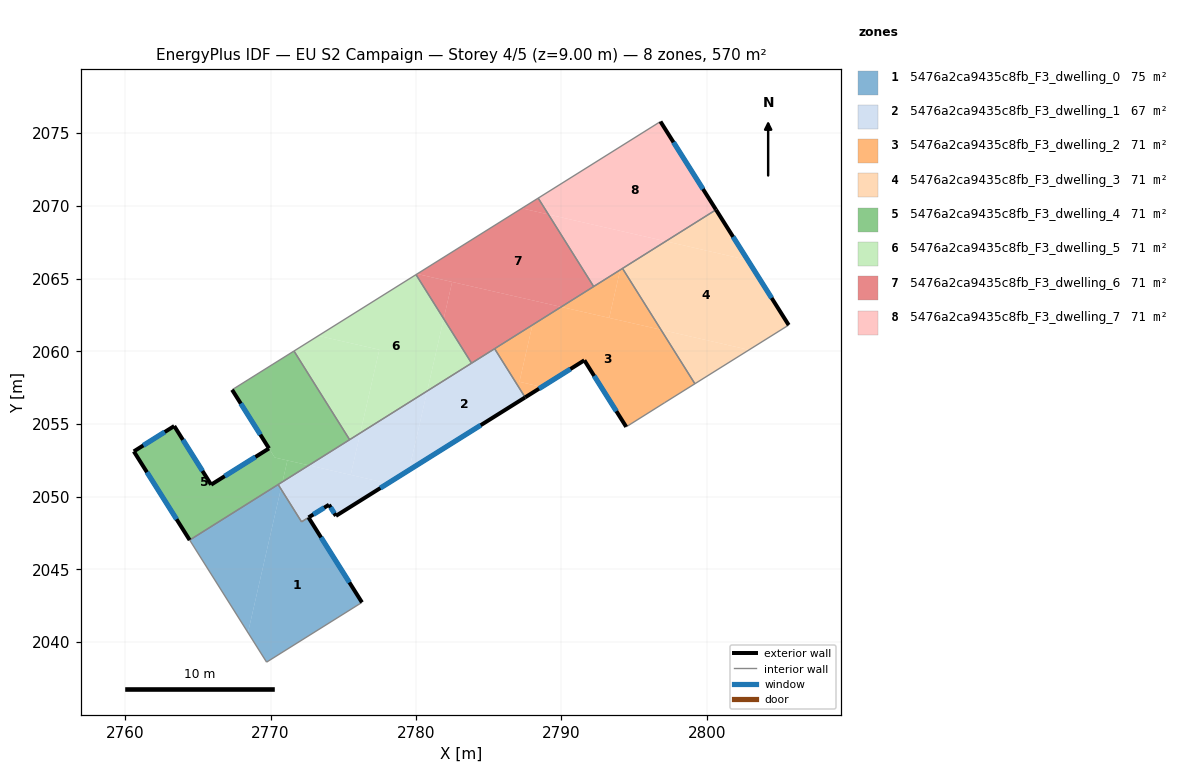
=== STOREY PLAN SPEC (per zone: floor XY polygon, exterior-wall plan segments, windows/doors) ===
zone 1: 5476a2ca9435c8fb_F3_dwelling_0  (75.1 m²)
  floor: (2772.60, 2048.57) (2776.28, 2042.73) (2769.72, 2038.62) (2768.44, 2040.66) (2770.71, 2050.54) (2772.13, 2048.28)
  floor: (2770.52, 2050.84) (2770.71, 2050.54) (2768.44, 2040.66) (2764.43, 2047.02)
  exterior wall: (2776.28, 2042.73) – (2772.60, 2048.57)  [6.9 m]
    window: (2775.42, 2044.10) – (2773.47, 2047.20)  [5.8 m²]
  interior walls: 5
zone 2: 5476a2ca9435c8fb_F3_dwelling_1  (67.3 m²)
  floor: (2785.40, 2060.18) (2787.50, 2056.83) (2779.52, 2051.83) (2780.76, 2057.27)
  floor: (2778.06, 2050.92) (2774.49, 2048.68) (2774.01, 2049.45) (2772.13, 2048.28) (2770.71, 2050.54) (2770.82, 2051.03) (2772.62, 2052.16)
  floor: (2770.82, 2051.03) (2770.71, 2050.54) (2770.52, 2050.84)
  floor: (2780.76, 2057.27) (2779.52, 2051.83) (2778.06, 2050.92) (2775.51, 2051.50) (2776.16, 2054.38)
  floor: (2776.16, 2054.38) (2775.51, 2051.50) (2772.62, 2052.16)
  exterior wall: (2774.49, 2048.68) – (2787.50, 2056.83)  [15.4 m]
    window: (2777.55, 2050.60) – (2784.45, 2054.92)  [13.0 m²]
  exterior wall: (2774.01, 2049.45) – (2774.49, 2048.68)  [0.9 m]
    window: (2774.13, 2049.27) – (2774.38, 2048.86)  [0.8 m²]
  exterior wall: (2772.61, 2048.58) – (2774.01, 2049.45)  [1.7 m]
    window: (2772.94, 2048.78) – (2773.68, 2049.24)  [1.4 m²]
  interior walls: 6
zone 3: 5476a2ca9435c8fb_F3_dwelling_2  (71.2 m²)
  floor: (2796.84, 2061.48) (2799.17, 2057.77) (2797.11, 2056.47) (2794.45, 2054.81) (2791.57, 2059.38) (2788.65, 2057.55) (2787.11, 2057.90) (2788.00, 2061.81) (2789.98, 2063.05)
  floor: (2794.20, 2065.70) (2796.84, 2061.48) (2793.28, 2062.30) (2794.04, 2065.60)
  floor: (2794.04, 2065.60) (2793.28, 2062.30) (2789.98, 2063.05)
  floor: (2788.00, 2061.81) (2787.11, 2057.90) (2788.65, 2057.55) (2787.50, 2056.83) (2785.40, 2060.18)
  exterior wall: (2791.57, 2059.38) – (2794.45, 2054.81)  [5.4 m]
    window: (2792.25, 2058.31) – (2793.78, 2055.88)  [4.6 m²]
  exterior wall: (2787.50, 2056.83) – (2791.57, 2059.38)  [4.8 m]
    window: (2788.46, 2057.43) – (2790.62, 2058.78)  [4.1 m²]
  interior walls: 6
zone 4: 5476a2ca9435c8fb_F3_dwelling_3  (71.2 m²)
  floor: (2802.81, 2066.28) (2805.62, 2061.80) (2802.90, 2060.10) (2796.84, 2061.48) (2794.20, 2065.70) (2797.17, 2067.56)
  floor: (2802.90, 2060.10) (2799.17, 2057.77) (2796.84, 2061.48)
  floor: (2800.63, 2069.73) (2802.81, 2066.28) (2797.17, 2067.56)
  exterior wall: (2805.62, 2061.80) – (2800.63, 2069.73)  [9.4 m]
    window: (2804.45, 2063.67) – (2801.80, 2067.87)  [7.9 m²]
  interior walls: 3
zone 5: 5476a2ca9435c8fb_F3_dwelling_4  (71.2 m²)
  floor: (2769.89, 2053.32) (2770.28, 2052.70) (2771.15, 2052.50) (2770.82, 2051.03) (2764.43, 2047.02) (2760.59, 2053.12) (2763.37, 2054.86) (2765.91, 2050.83)
  floor: (2771.61, 2060.02) (2775.43, 2053.92) (2772.62, 2052.16) (2770.28, 2052.70) (2767.35, 2057.35)
  floor: (2772.62, 2052.16) (2770.82, 2051.03) (2771.15, 2052.50)
  exterior wall: (2767.35, 2057.35) – (2769.89, 2053.32)  [4.8 m]
    window: (2767.95, 2056.41) – (2769.29, 2054.27)  [4.0 m²]
  exterior wall: (2760.59, 2053.12) – (2764.43, 2047.02)  [7.2 m]
    window: (2761.49, 2051.69) – (2763.53, 2048.45)  [6.1 m²]
  exterior wall: (2763.37, 2054.86) – (2760.59, 2053.12)  [3.3 m]
    window: (2762.72, 2054.45) – (2761.25, 2053.53)  [2.8 m²]
  exterior wall: (2765.91, 2050.83) – (2763.37, 2054.86)  [4.8 m]
    window: (2765.31, 2051.78) – (2763.97, 2053.91)  [4.0 m²]
  exterior wall: (2769.89, 2053.32) – (2765.91, 2050.83)  [4.7 m]
    window: (2768.95, 2052.74) – (2766.84, 2051.41)  [4.0 m²]
  interior walls: 4
zone 6: 5476a2ca9435c8fb_F3_dwelling_5  (71.2 m²)
  floor: (2777.47, 2060.11) (2776.16, 2054.38) (2775.43, 2053.92) (2771.61, 2060.02) (2773.28, 2061.07)
  floor: (2780.00, 2065.27) (2781.90, 2062.24) (2780.76, 2057.27) (2776.16, 2054.38) (2777.47, 2060.11) (2773.28, 2061.07)
  floor: (2781.90, 2062.24) (2783.82, 2059.18) (2780.76, 2057.27)
  interior walls: 4
zone 7: 5476a2ca9435c8fb_F3_dwelling_6  (71.2 m²)
  floor: (2782.48, 2064.77) (2781.90, 2062.24) (2780.00, 2065.27) (2780.07, 2065.32)
  floor: (2789.10, 2069.41) (2792.21, 2064.45) (2789.98, 2063.05) (2780.07, 2065.32) (2787.28, 2069.83)
  floor: (2789.98, 2063.05) (2783.82, 2059.18) (2781.90, 2062.24) (2782.48, 2064.77)
  floor: (2788.40, 2070.53) (2789.10, 2069.41) (2787.28, 2069.83)
  interior walls: 5
zone 8: 5476a2ca9435c8fb_F3_dwelling_7  (71.2 m²)
  floor: (2796.81, 2075.80) (2800.63, 2069.73) (2797.17, 2067.56) (2789.10, 2069.41) (2788.40, 2070.53)
  floor: (2797.17, 2067.56) (2792.21, 2064.45) (2789.10, 2069.41)
  exterior wall: (2800.63, 2069.73) – (2796.81, 2075.80)  [7.2 m]
    window: (2799.73, 2071.16) – (2797.70, 2074.37)  [6.0 m²]
  interior walls: 4

=== DERIVED (storey summary) ===
Building: EU S2 Campaign
Storey: 4 of 5  (floor level z = 9.00 m)
Storey gross floor area: 569.6 m²
Zones on this storey: 8
  - 5476a2ca9435c8fb_F3_dwelling_0: floor 75.1 m²; exterior wall 6.9 m (20.7 m²); 1 window(s) 5.8 m²; WWR 28.1%
  - 5476a2ca9435c8fb_F3_dwelling_1: floor 67.3 m²; exterior wall 17.9 m (53.7 m²); 3 window(s) 15.1 m²; WWR 28.1%
  - 5476a2ca9435c8fb_F3_dwelling_2: floor 71.2 m²; exterior wall 10.2 m (30.6 m²); 2 window(s) 8.6 m²; WWR 28.1%
  - 5476a2ca9435c8fb_F3_dwelling_3: floor 71.2 m²; exterior wall 9.4 m (28.1 m²); 1 window(s) 7.9 m²; WWR 28.1%
  - 5476a2ca9435c8fb_F3_dwelling_4: floor 71.2 m²; exterior wall 24.7 m (74.1 m²); 5 window(s) 20.9 m²; WWR 28.1%
  - 5476a2ca9435c8fb_F3_dwelling_5: floor 71.2 m²
  - 5476a2ca9435c8fb_F3_dwelling_6: floor 71.2 m²
  - 5476a2ca9435c8fb_F3_dwelling_7: floor 71.2 m²; exterior wall 7.2 m (21.5 m²); 1 window(s) 6.0 m²; WWR 28.1%
Zone adjacency (shared interzone walls):
  - 5476a2ca9435c8fb_F3_dwelling_0 ↔ 5476a2ca9435c8fb_F3_dwelling_1
  - 5476a2ca9435c8fb_F3_dwelling_0 ↔ 5476a2ca9435c8fb_F3_dwelling_4
  - 5476a2ca9435c8fb_F3_dwelling_1 ↔ 5476a2ca9435c8fb_F3_dwelling_2
  - 5476a2ca9435c8fb_F3_dwelling_1 ↔ 5476a2ca9435c8fb_F3_dwelling_4
  - 5476a2ca9435c8fb_F3_dwelling_1 ↔ 5476a2ca9435c8fb_F3_dwelling_5
  - 5476a2ca9435c8fb_F3_dwelling_1 ↔ 5476a2ca9435c8fb_F3_dwelling_6
  - 5476a2ca9435c8fb_F3_dwelling_2 ↔ 5476a2ca9435c8fb_F3_dwelling_3
  - 5476a2ca9435c8fb_F3_dwelling_2 ↔ 5476a2ca9435c8fb_F3_dwelling_6
  - 5476a2ca9435c8fb_F3_dwelling_2 ↔ 5476a2ca9435c8fb_F3_dwelling_7
  - 5476a2ca9435c8fb_F3_dwelling_3 ↔ 5476a2ca9435c8fb_F3_dwelling_7
  - 5476a2ca9435c8fb_F3_dwelling_4 ↔ 5476a2ca9435c8fb_F3_dwelling_5
  - 5476a2ca9435c8fb_F3_dwelling_5 ↔ 5476a2ca9435c8fb_F3_dwelling_6
  - 5476a2ca9435c8fb_F3_dwelling_6 ↔ 5476a2ca9435c8fb_F3_dwelling_7